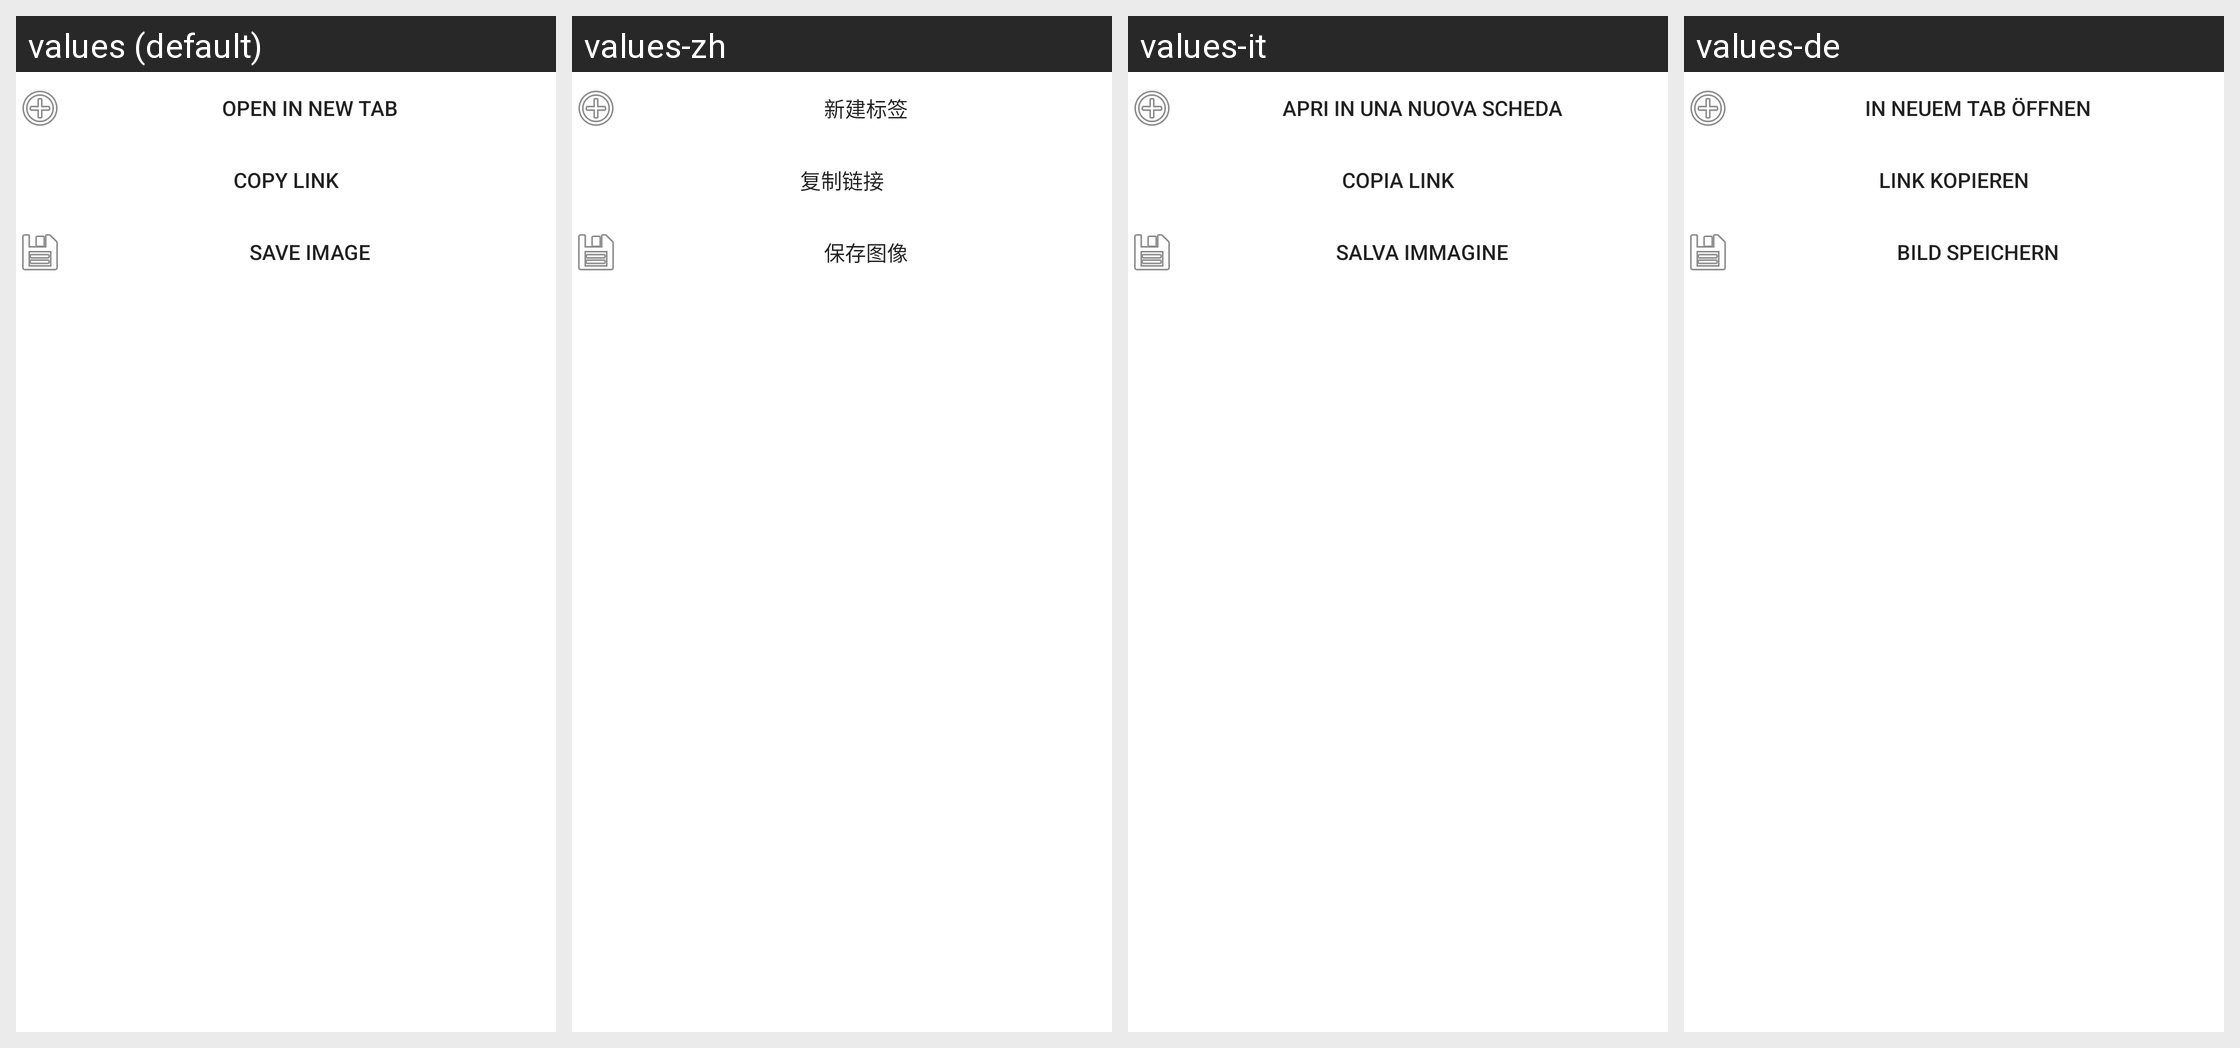

Here is an Android app screen in its default locale and in the app's own translations. Write out the translated-string differences for the strings that appear on this screen.
Android screen res/layout/web_menu_popup.xml rendered under 4 locales, left to right: values (default), values-zh, values-it, values-de. Device: Nexus 5 (rendered at 1080×1920; each locale shown at half size, 540×960, under a caption strip naming it); theme Theme.MaterialComponents.DayNight.NoActionBar.
Other locales in the repository, not shown: values-es, values-fr, values-hu, values-nl, values-pt, values-ru, values-tr.
Strings drawn on this screen, with the default value and each locale's value (text and hints the layout hard-codes, and strings that could not be matched under every locale, appear in the picture but are not listed):

openinnewtab
  values: Open in New Tab
  values-zh: 新建标签
  values-it: Apri in una Nuova Scheda
  values-de: In neuem Tab öffnen

copyurl
  values: Copy Link
  values-zh: 复制链接
  values-it: Copia Link
  values-de: Link kopieren

saveimage
  values: Save Image
  values-zh: 保存图像
  values-it: Salva immagine
  values-de: Bild speichern
